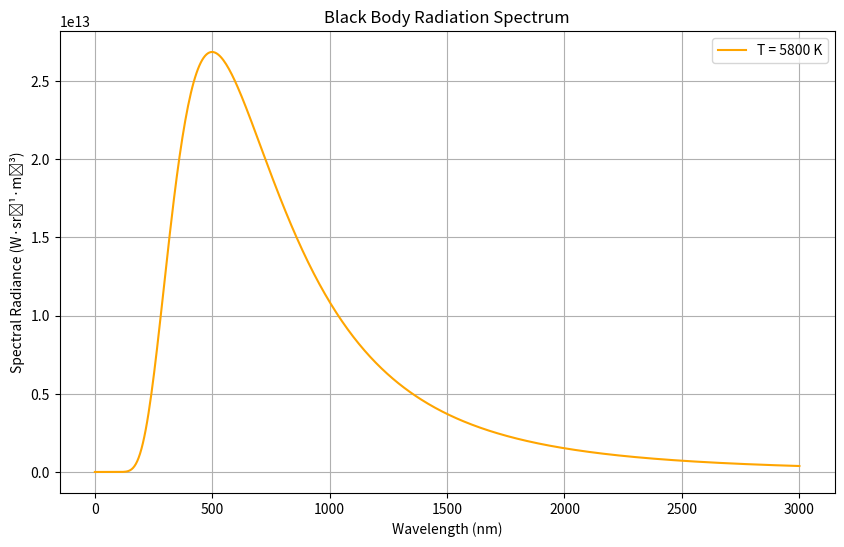

Python code for this plot:
import numpy as np
import matplotlib.pyplot as plt

# Constants
h = 6.626e-34  # Planck's constant (J·s)
c = 3.0e8      # Speed of light (m/s)
k = 1.381e-23  # Boltzmann constant (J/K)

def plancks_law(wavelength, temperature):
    """
    Calculate spectral radiance using Planck's law.
    :param wavelength: Wavelength in meters
    :param temperature: Temperature in Kelvin
    :return: Spectral radiance (W·sr⁻¹·m⁻³)
    """
    numerator = 2 * h * c**2 / wavelength**5
    denominator = np.exp(h * c / (wavelength * k * temperature)) - 1
    return numerator / denominator

# Wavelength range (in meters)
wavelengths = np.linspace(1e-9, 3e-6, 500)  # From 1 nm to 3000 nm

# Temperature (in Kelvin)
temperature = 5800  # Example: Sun's surface temperature

# Calculate spectral radiance
intensities = plancks_law(wavelengths, temperature)

# Plot the results
plt.figure(figsize=(10, 6))
plt.plot(wavelengths * 1e9, intensities, label=f"T = {temperature} K", color="orange")
plt.title("Black Body Radiation Spectrum")
plt.xlabel("Wavelength (nm)")
plt.ylabel("Spectral Radiance (W·sr⁻¹·m⁻³)")
plt.grid(True)
plt.legend()
plt.show()
